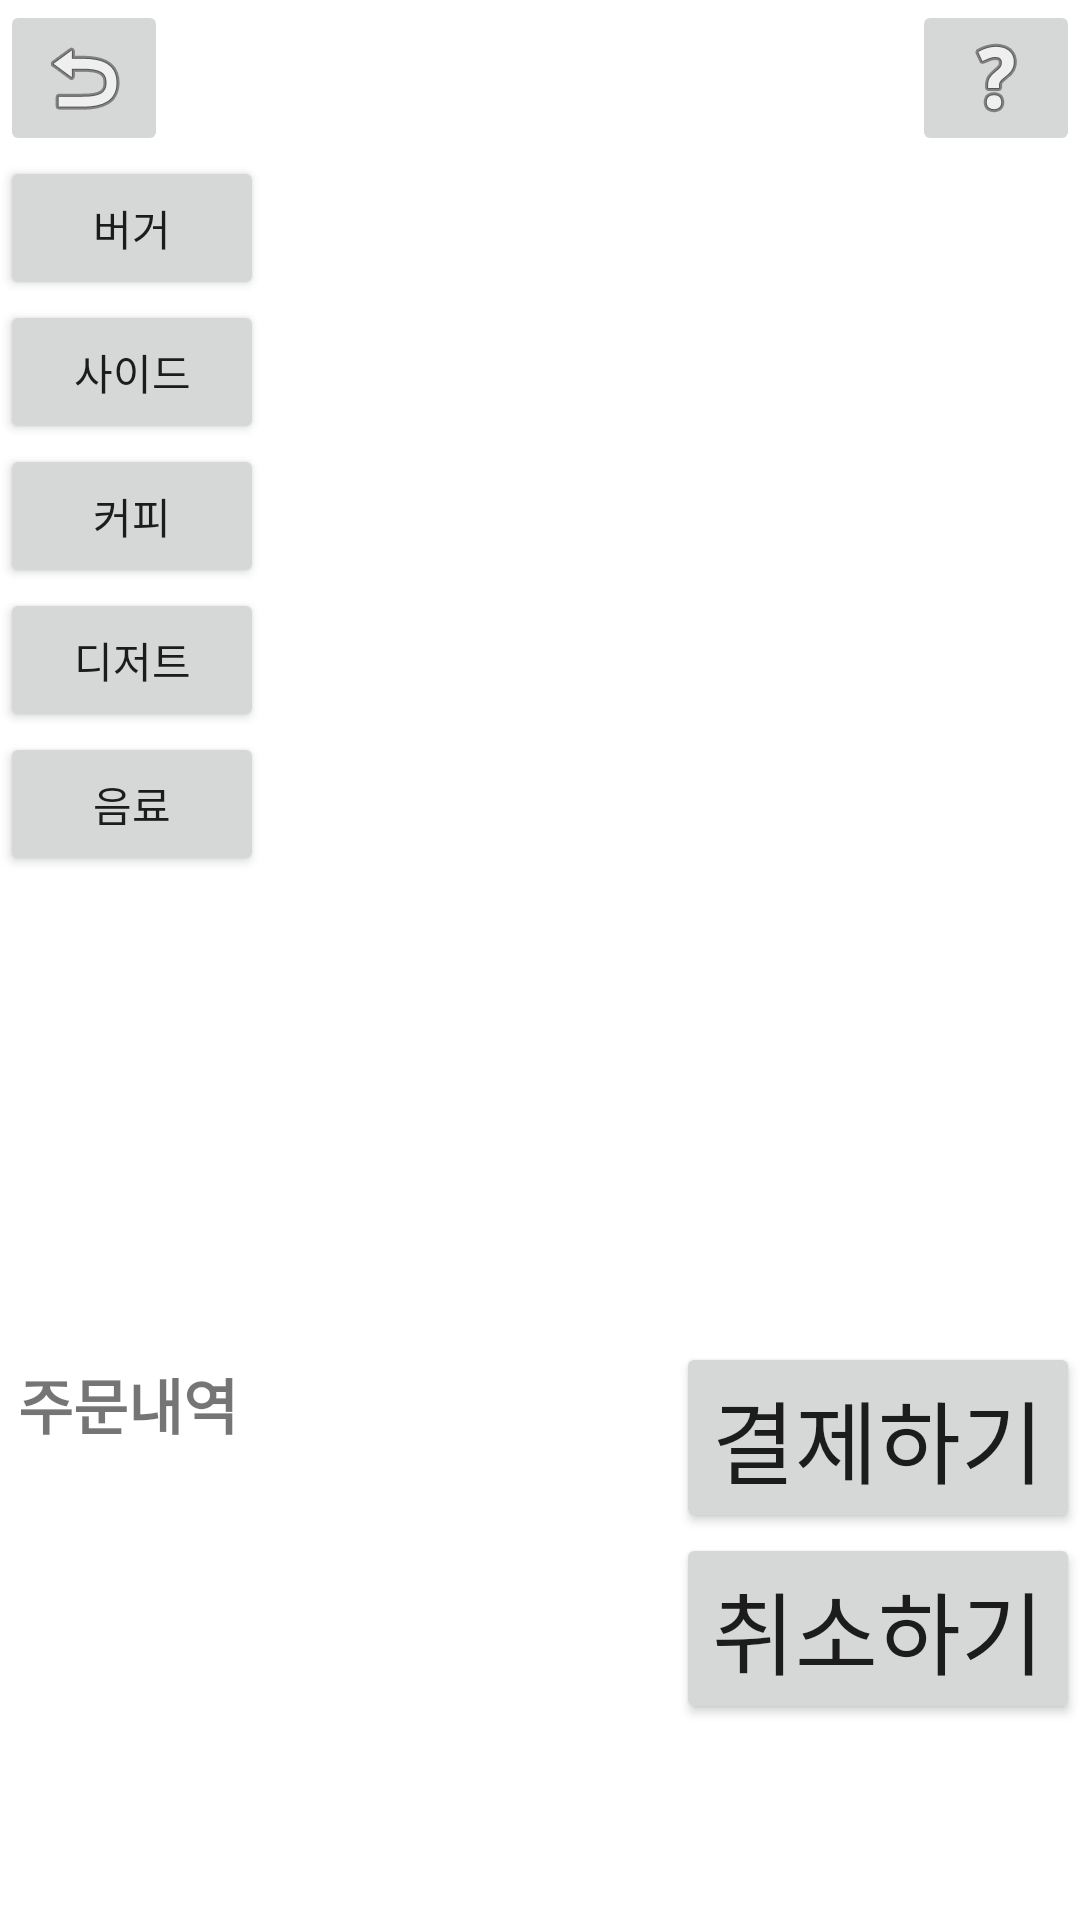

Write the Android layout XML for this screen, with the resource values it uses.
<!-- AndroidManifest.xml: application theme Theme.KNU_FinalProject -->
<!-- res/layout/gen_menu_layout.xml -->
<?xml version="1.0" encoding="utf-8"?>
<LinearLayout xmlns:android="http://schemas.android.com/apk/res/android"
    android:layout_width="match_parent"
    android:layout_height="match_parent"
    android:orientation="vertical">

    <LinearLayout
        android:layout_width="match_parent"
        android:layout_height="wrap_content">

        <ImageButton
            android:id="@+id/gen_btn_back"
            android:layout_width="wrap_content"
            android:layout_height="wrap_content"
            android:layout_gravity="left"
            android:src="@android:drawable/ic_menu_revert" />

        <View
            android:layout_width="0dp"
            android:layout_height="0dp"
            android:layout_weight="1" />

        <ImageButton
            android:id="@+id/gen_btn_help"
            android:layout_width="wrap_content"
            android:layout_height="wrap_content"
            android:layout_gravity="right"
            android:src="@android:drawable/ic_menu_help" />

    </LinearLayout>

    <LinearLayout
        android:layout_width="match_parent"
        android:layout_height="0dp"
        android:layout_weight="2"
        android:orientation="horizontal">

        <LinearLayout
            android:layout_width="wrap_content"
            android:layout_height="match_parent"
            android:orientation="vertical">

            <Button
                android:id="@+id/gen_btn_burger"
                android:layout_width="match_parent"
                android:layout_height="wrap_content"
                android:text="버거" />

            <Button
                android:id="@+id/gen_btn_side"
                android:layout_width="match_parent"
                android:layout_height="wrap_content"
                android:text="사이드" />

            <Button
                android:id="@+id/gen_btn_coffee"
                android:layout_width="match_parent"
                android:layout_height="wrap_content"
                android:text="커피" />

            <Button
                android:id="@+id/gen_btn_desert"
                android:layout_width="match_parent"
                android:layout_height="wrap_content"
                android:text="디저트" />

            <Button
                android:id="@+id/gen_btn_drink"
                android:layout_width="match_parent"
                android:layout_height="wrap_content"
                android:text="음료" />

        </LinearLayout>

        <androidx.recyclerview.widget.RecyclerView
            android:id="@+id/recyclerview"
            android:layout_width="match_parent"
            android:layout_height="match_parent" />

    </LinearLayout>

    <LinearLayout
        android:layout_width="match_parent"
        android:layout_height="0dp"
        android:layout_marginTop="10dp"
        android:layout_weight="1"
        android:orientation="horizontal">

        <LinearLayout
            android:layout_width="wrap_content"
            android:layout_height="match_parent"
            android:layout_margin="1dp"
            android:layout_weight="1"
            android:background="@drawable/edge"
            android:orientation="vertical">

            <TextView
                android:layout_width="match_parent"
                android:layout_height="wrap_content"
                android:layout_marginBottom="1dp"
                android:background="@drawable/edge"
                android:text="주문내역"
                android:padding="5dp"
                android:textSize="20dp"
                android:textStyle="bold" />

            <androidx.recyclerview.widget.RecyclerView
                android:id="@+id/orderList"
                android:padding="5dp"
                android:layout_width="wrap_content"
                android:layout_height="wrap_content" />

        </LinearLayout>

        <LinearLayout
            android:layout_width="wrap_content"
            android:layout_height="match_parent"
            android:background="@color/white"
            android:orientation="vertical">

            <Button
                android:id="@+id/gen_btn_payment"
                android:layout_width="wrap_content"
                android:layout_height="wrap_content"
                android:text="결제하기"
                android:textSize="30dp" />

            <Button
                android:id="@+id/gen_btn_cancel"
                android:layout_width="wrap_content"
                android:layout_height="wrap_content"
                android:text="취소하기"
                android:textSize="30dp" />


        </LinearLayout>
    </LinearLayout>

</LinearLayout>
<!-- resources referenced by this layout -->
<resources>
  <color name="white">#FFFFFFFF</color>
  <style name="Theme.KNU_FinalProject" parent="Theme.MaterialComponents.DayNight.DarkActionBar">
      
          <item name="colorPrimary">@color/red</item>
          <item name="colorPrimaryVariant">@color/red</item>
          <item name="colorOnPrimary">@color/white</item>
          
          <item name="colorSecondary">@color/teal_200</item>
          <item name="colorSecondaryVariant">@color/teal_700</item>
          <item name="colorOnSecondary">@color/black</item>
          
          <item name="android:statusBarColor" tools:targetApi="l">?attr/colorPrimaryVariant</item>
          
      </style>
  <color name="red">#DA291C</color>
  <color name="teal_200">#FF03DAC5</color>
  <color name="teal_700">#FF018786</color>
  <color name="black">#FF000000</color>
</resources>
